120-way image classification set "dog_breed_data" from GitHub (Pippoo26/Dog_Breed_Identification_Project); label vocabulary: affenpinscher, afghan hound, african hunting dog, airedale, american staffordshire terrier, appenzeller, australian terrier, basenji, basset, beagle, bedlington terrier, bernese mountain dog, black and tan coonhound, blenheim spaniel, bloodhound, bluetick, border collie, border terrier, borzoi, boston terrier, bouvier des flandres, boxer, brabancon griffon, briard, brittany spaniel, bull mastiff, cairn terrier, cardigan corgi, chesapeake bay retriever, chihuahua, chow chow, clumber spaniel, cocker spaniel, collie, curly-coated retriever, dandie dinmont terrier, dhole, dingo, doberman, english foxhound, english setter, english springer spaniel, entlebucher, eskimo dog, flat-coated retriever, french bulldog, german shepherd, german short-haired pointer, giant schnauzer, golden retriever, gordon setter, great dane, great pyrenees, greater swiss mountain dog, groenendael, ibizan hound, irish setter, irish terrier, irish water spaniel, irish wolfhound, italian greyhound, japanese spaniel, keeshond, kelpie, kerry blue terrier, komondor, kuvasz, labrador retriever, lakeland terrier, leonberg, lhasa apso, malamute, malinois, maltese, mexican hairless, miniature pinscher, miniature poodle, miniature schnauzer, newfoundland, norfolk terrier, norwegian elkhound, norwich terrier, old english sheepdog, otterhound, papillon, pekinese, pembroke corgi, pomeranian, pug, redbone coonhound, rhodesian ridgeback, rottweiler, saint bernard, saluki, samoyed, schipperke, scotch terrier, scottish deerhound, sealyham terrier, shetland sheepdog, shih-tzu, siberian husky, silky terrier, soft-coated wheaten terrier, staffordshire bull terrier, standard poodle, standard schnauzer, sussex spaniel, tibetan mastiff, tibetan terrier, toy poodle, toy terrier, vizsla, walker hound, weimaraner, welsh springer spaniel, west highland white terrier, whippet, wire-haired fox terrier, yorkshire terrier.

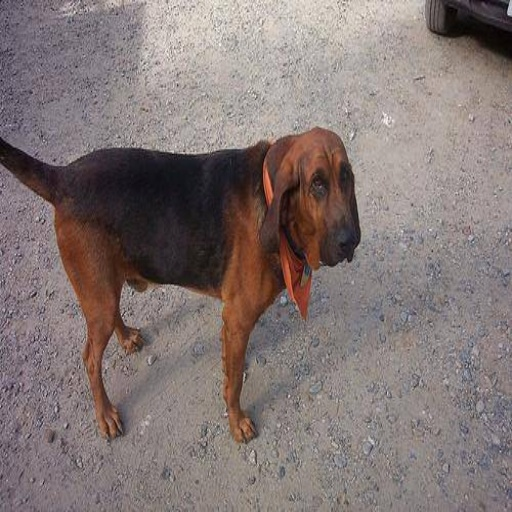
Label: bloodhound

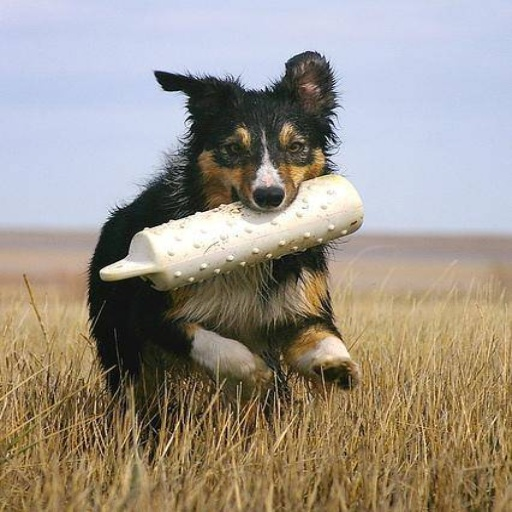
Label: collie

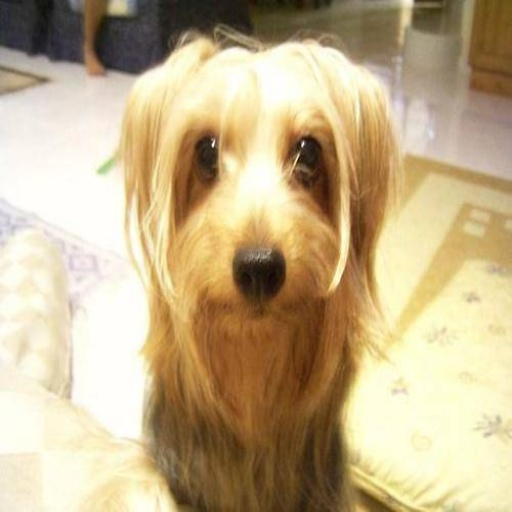
Label: australian terrier

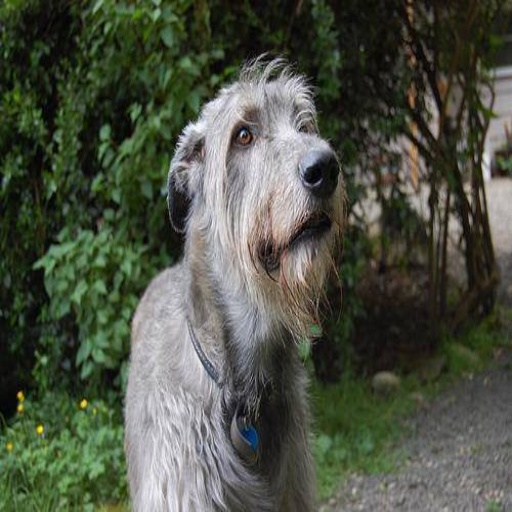
Label: irish wolfhound

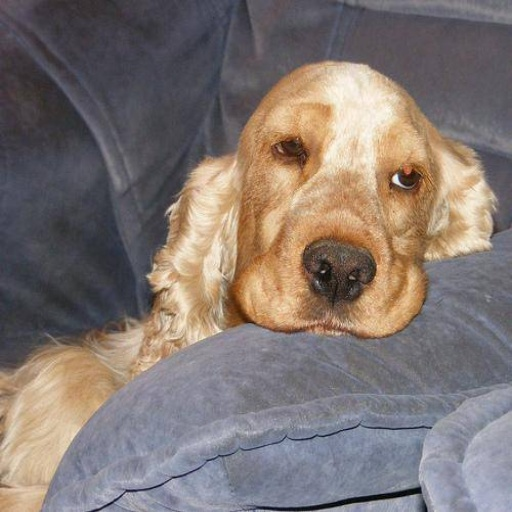
Label: cocker spaniel

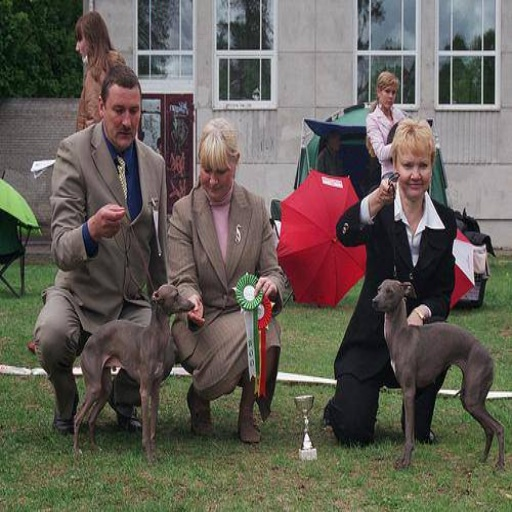
Label: italian greyhound
